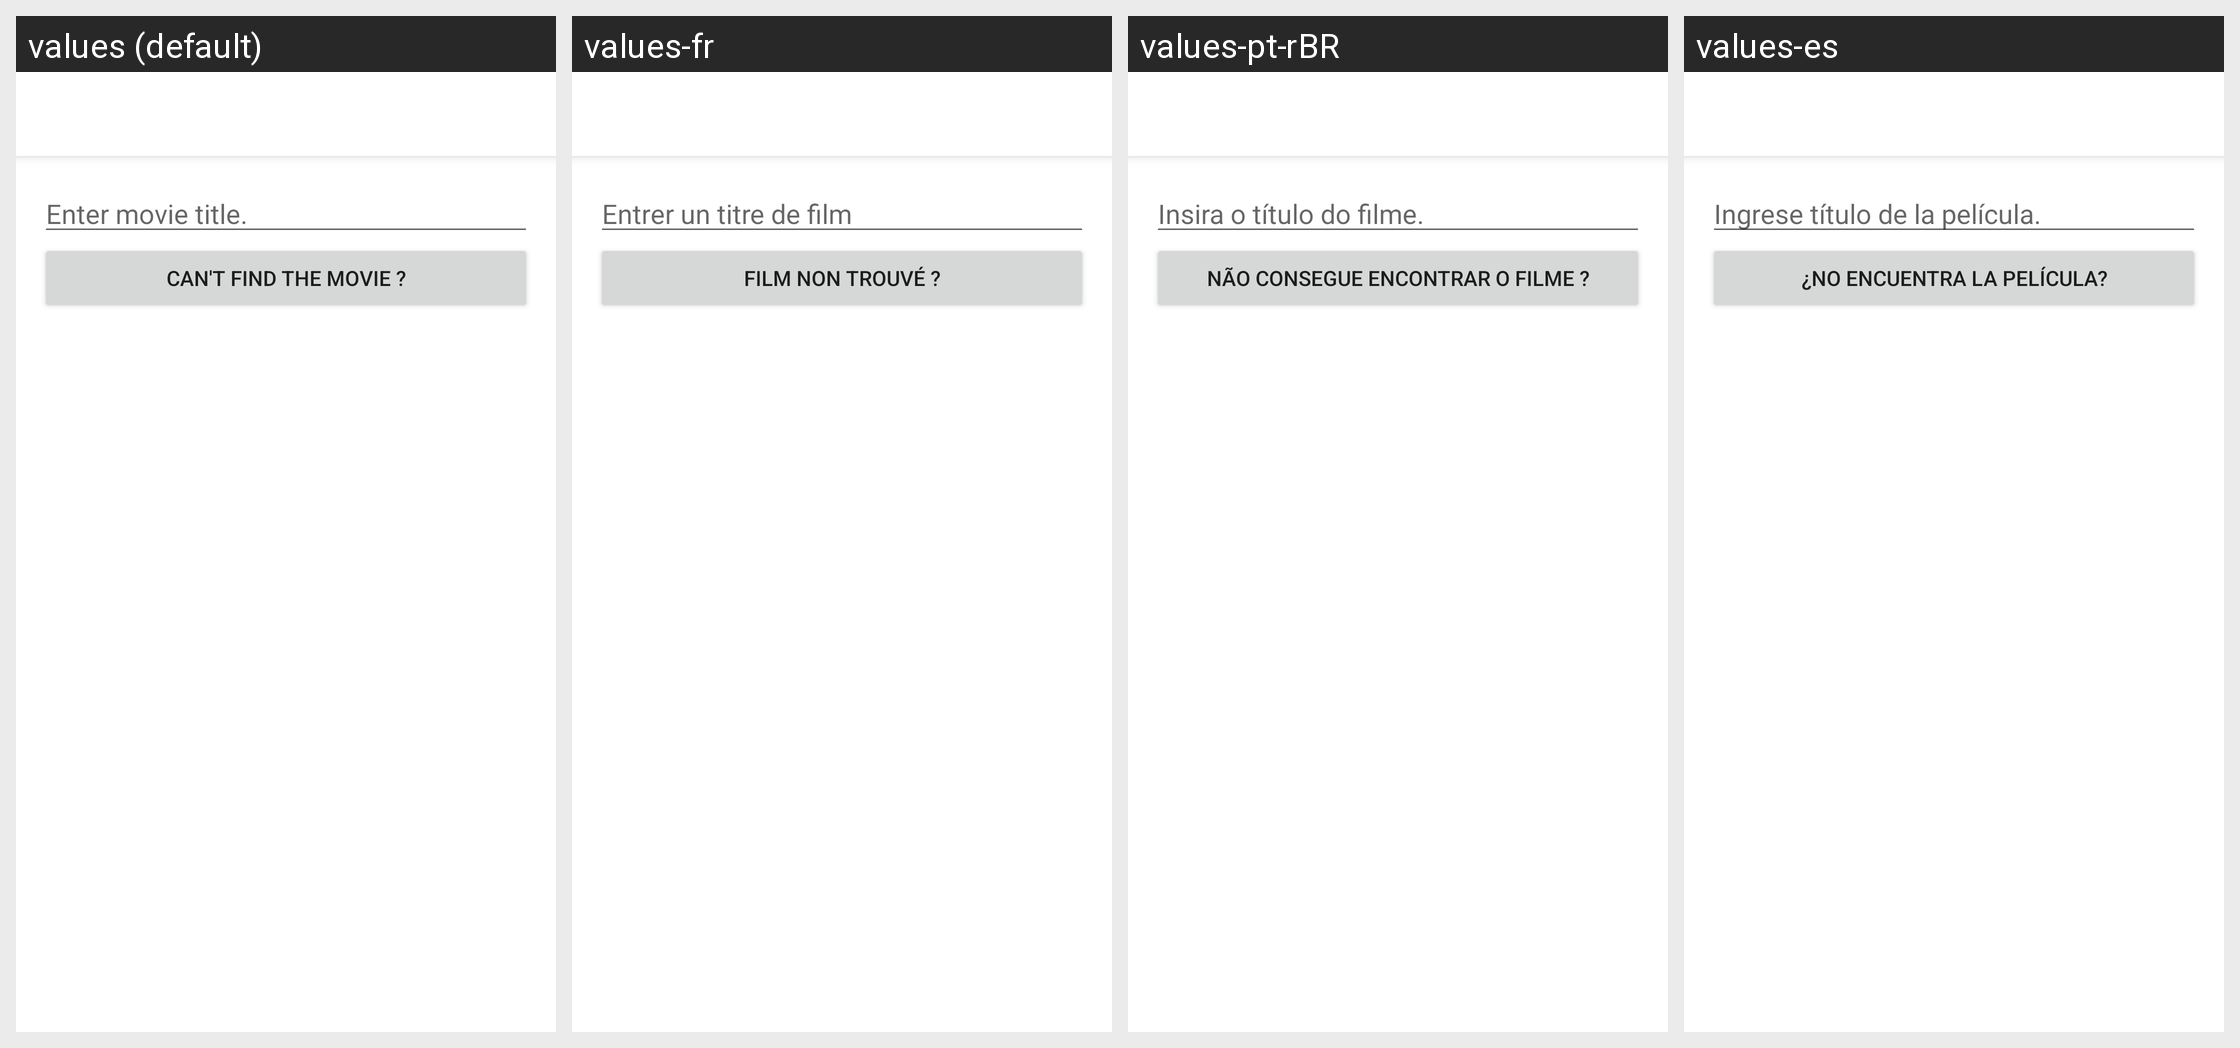

The Android screen above is rendered under several locales of the same app. Produce the string resources it draws, with the default and per-locale values.
Android screen res/layout/activity_add_kino.xml rendered under 4 locales, left to right: values (default), values-fr, values-pt-rBR, values-es. Device: Nexus 5 (rendered at 1080×1920; each locale shown at half size, 540×960, under a caption strip naming it); theme AppTheme.
Other locales in the repository, not shown: values-cn, values-de, values-nl, values-pl.
Strings drawn on this screen, with the default value and each locale's value (text and hints the layout hard-codes, and strings that could not be matched under every locale, appear in the picture but are not listed):

movie_title_input
  values: Enter movie title.
  values-fr: Entrer un titre de film
  values-pt-rBR: Insira o título do filme.
  values-es: Ingrese título de la película.

add_from_scratch_label
  values: Can't find the movie ?
  values-fr: Film non trouvé ?
  values-pt-rBR: Não consegue encontrar o filme ?
  values-es: ¿No encuentra la película?
